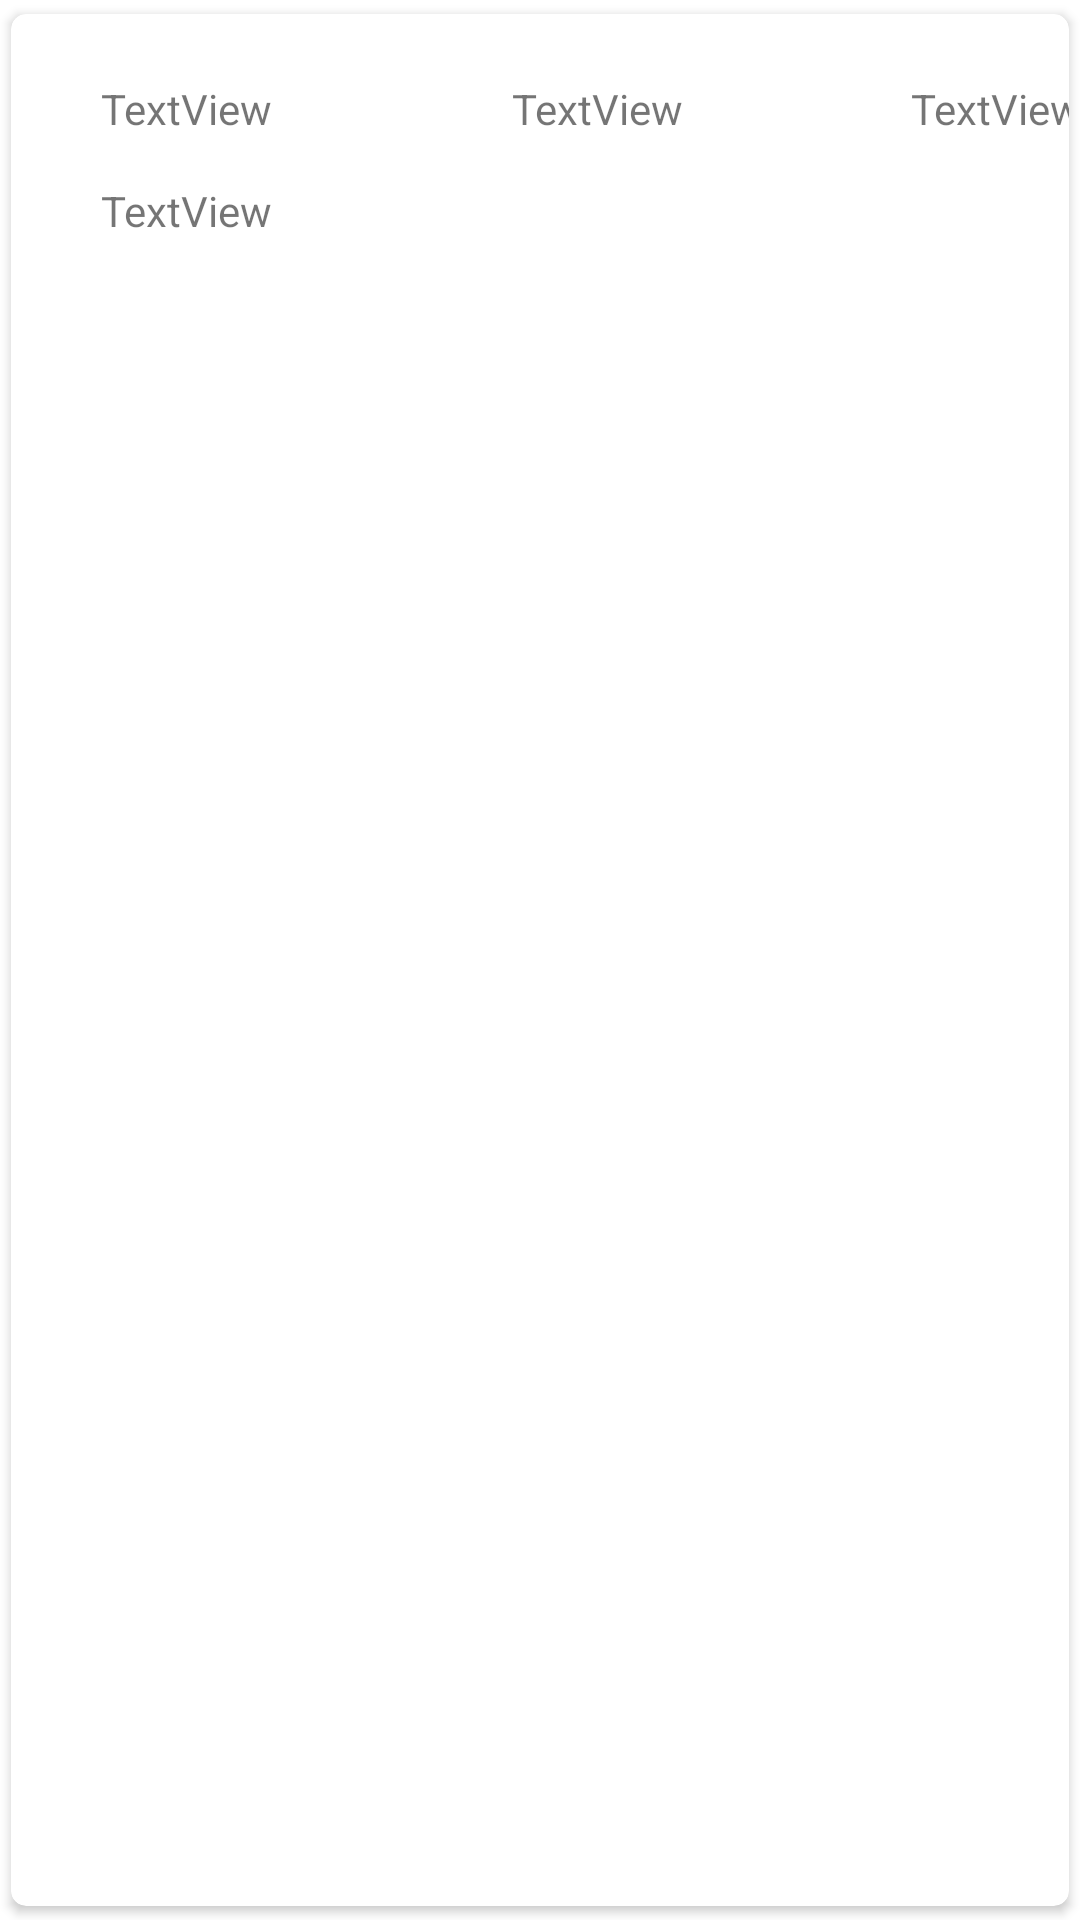

Reconstruct the res/layout file that produces this screen, plus the resources it refers to.
<!-- AndroidManifest.xml: application theme Theme.Weatherlens -->
<!-- res/layout/hazsinglerow.xml -->
<?xml version="1.0" encoding="utf-8"?>
<androidx.cardview.widget.CardView xmlns:android="http://schemas.android.com/apk/res/android"
    xmlns:tools="http://schemas.android.com/tools"
    android:layout_width="match_parent"
    android:layout_height="wrap_content"
    xmlns:app="http://schemas.android.com/apk/res-auto"
    app:cardCornerRadius="5dp"
    android:elevation="5dp"
    app:cardUseCompatPadding="true">

    <RelativeLayout
        android:layout_width="400dp"
        android:layout_height="wrap_content"
        android:padding="15dp">


        <TextView
            android:id="@+id/tv_titlewa"
            android:layout_width="wrap_content"
            android:layout_height="wrap_content"
            android:layout_alignParentStart="true"
            android:layout_alignParentTop="true"
            android:layout_marginStart="15dp"
            android:layout_marginTop="7dp"
            android:text="TextView" />

        <TextView
            android:id="@+id/tv_typewa"
            android:layout_width="wrap_content"
            android:layout_height="wrap_content"
            android:layout_alignParentTop="true"
            android:layout_marginStart="80dp"
            android:layout_marginTop="7dp"
            android:layout_toEndOf="@+id/tv_titlewa"
            android:text="TextView" />

        <TextView
            android:id="@+id/tv_datewa"
            android:layout_width="wrap_content"
            android:layout_height="wrap_content"
            android:layout_alignParentTop="true"
            android:layout_alignParentEnd="true"
            android:layout_marginStart="76dp"
            android:layout_marginTop="7dp"
            android:layout_marginEnd="15dp"
            android:layout_toEndOf="@+id/tv_typewa"
            android:text="TextView" />

        <TextView
            android:id="@+id/tv_descwa"
            android:layout_width="76dp"
            android:layout_height="wrap_content"
            android:layout_below="@+id/tv_typewa"
            android:layout_alignParentStart="true"
            android:layout_alignParentEnd="true"
            android:layout_marginStart="15dp"
            android:layout_marginTop="15dp"
            android:layout_marginEnd="15dp"
            android:text="TextView" />

    </RelativeLayout>


</androidx.cardview.widget.CardView>
<!-- resources referenced by this layout -->
<resources>
  <style name="Theme.Weatherlens" parent="Theme.MaterialComponents.DayNight.DarkActionBar">
          
          <item name="colorPrimary">@color/purple_500</item>
          <item name="colorPrimaryVariant">@color/purple_700</item>
          <item name="colorOnPrimary">@color/white</item>
          
          <item name="colorSecondary">@color/teal_200</item>
          <item name="colorSecondaryVariant">@color/teal_700</item>
          <item name="colorOnSecondary">@color/black</item>
          
          <item name="android:statusBarColor" tools:targetApi="l">?attr/colorPrimaryVariant</item>
          
      </style>
  <color name="purple_500">#FF6200EE</color>
  <color name="purple_700">#FF3700B3</color>
  <color name="white">#FFFFFFFF</color>
  <color name="teal_200">#FF03DAC5</color>
  <color name="teal_700">#FF018786</color>
  <color name="black">#FF000000</color>
</resources>
